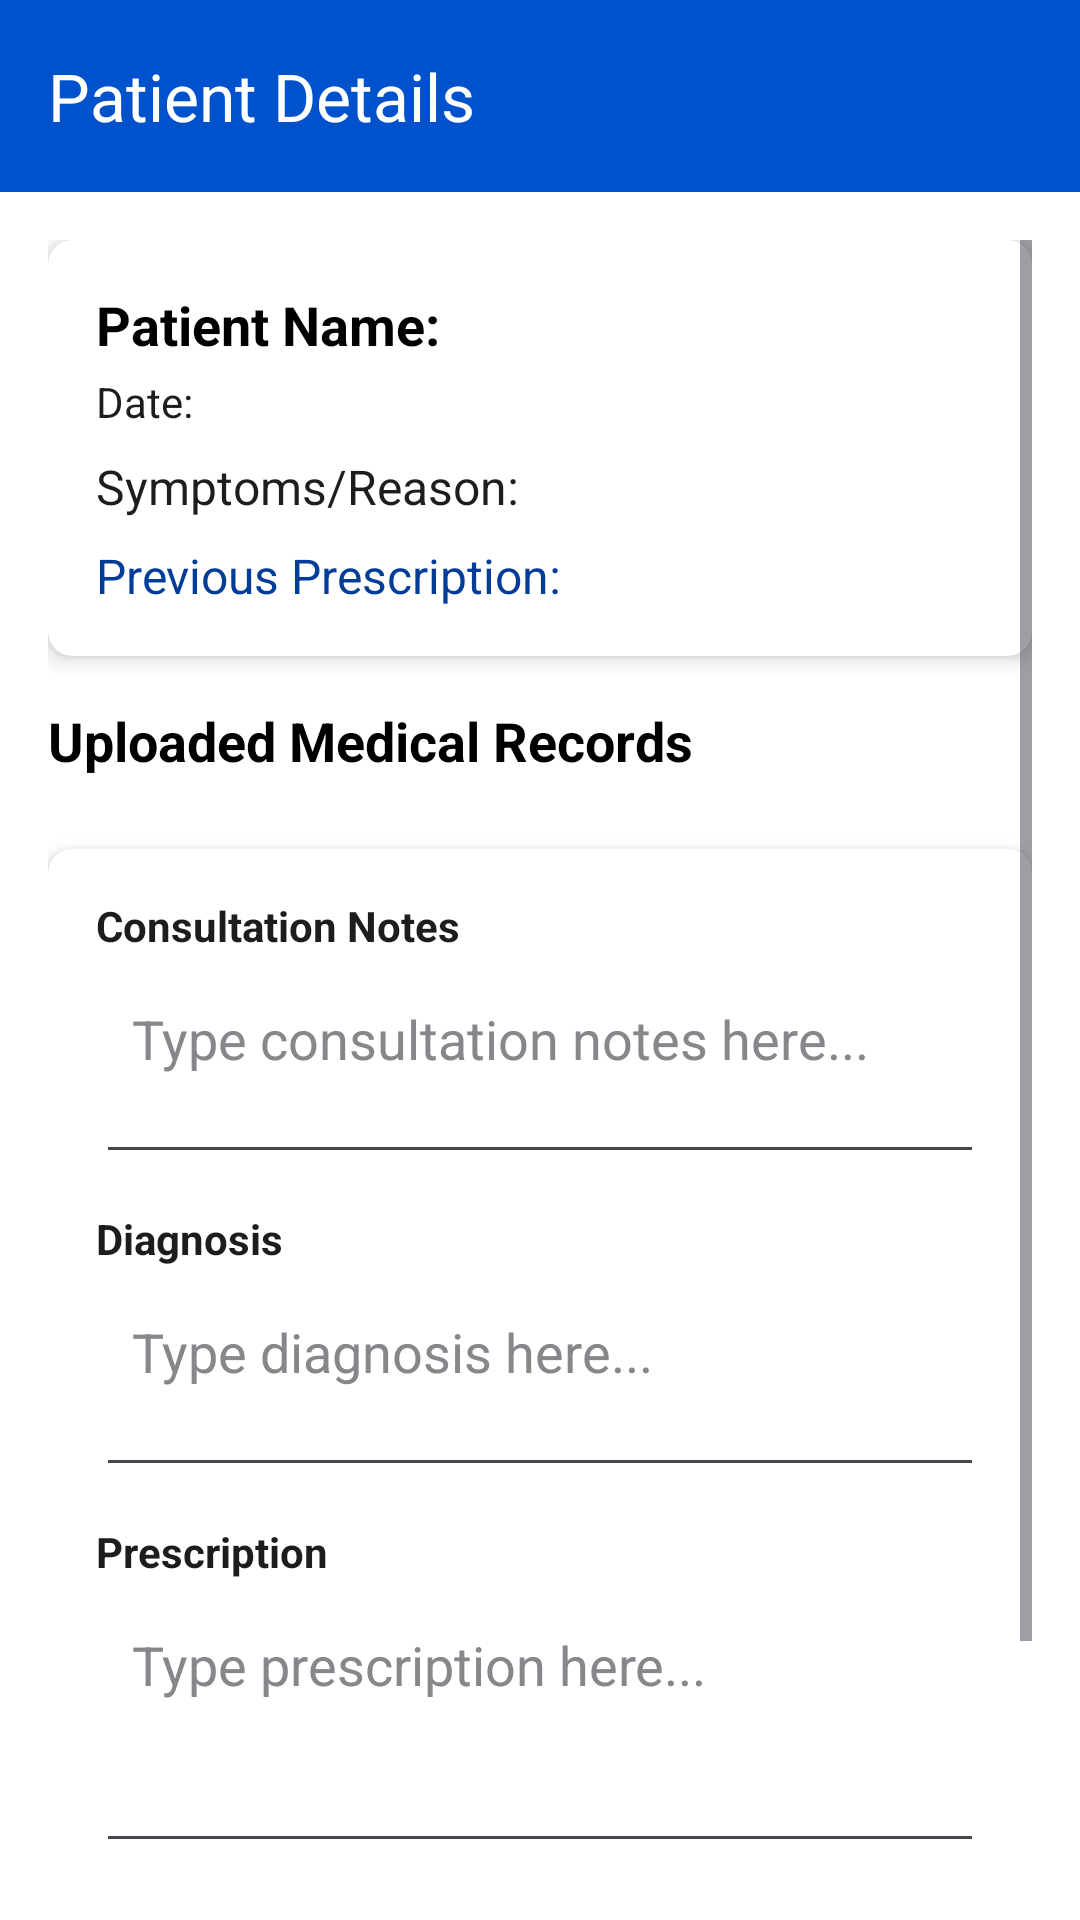

Produce the Android XML layout that renders to this screen, including the resource entries it uses.
<!-- AndroidManifest.xml: application theme Theme.AppointivaHealth -->
<!-- res/layout/activity_doctor_patient_details.xml -->
<?xml version="1.0" encoding="utf-8"?>
<LinearLayout xmlns:android="http://schemas.android.com/apk/res/android"
    xmlns:app="http://schemas.android.com/apk/res-auto"
    android:layout_width="match_parent"
    android:layout_height="match_parent"
    android:orientation="vertical"
    android:background="@android:color/white">

    <androidx.appcompat.widget.Toolbar
        android:id="@+id/toolbarDocPatDetails"
        android:layout_width="match_parent"
        android:layout_height="?attr/actionBarSize"
        android:background="?attr/colorPrimary"
        app:title="Patient Details"
        app:titleTextColor="@android:color/white" />

    <ScrollView
        android:layout_width="match_parent"
        android:layout_height="match_parent"
        android:padding="16dp">

        <LinearLayout
            android:layout_width="match_parent"
            android:layout_height="wrap_content"
            android:orientation="vertical">

            
            <androidx.cardview.widget.CardView
                android:layout_width="match_parent"
                android:layout_height="wrap_content"
                android:layout_marginBottom="16dp"
                app:cardCornerRadius="8dp"
                app:cardElevation="4dp">

                <LinearLayout
                    android:layout_width="match_parent"
                    android:layout_height="wrap_content"
                    android:orientation="vertical"
                    android:padding="16dp">

                    <TextView
                        android:id="@+id/tvDocPatDetailsName"
                        android:layout_width="match_parent"
                        android:layout_height="wrap_content"
                        android:text="Patient Name: "
                        android:textSize="18sp"
                        android:textStyle="bold"
                        android:textColor="@color/black" />

                    <TextView
                        android:id="@+id/tvDocPatDetailsDate"
                        android:layout_width="match_parent"
                        android:layout_height="wrap_content"
                        android:layout_marginTop="4dp"
                        android:text="Date: "
                        android:textSize="14sp" />

                    <TextView
                        android:id="@+id/tvDocPatDetailsSymptoms"
                        android:layout_width="match_parent"
                        android:layout_height="wrap_content"
                        android:layout_marginTop="8dp"
                        android:text="Symptoms/Reason: "
                        android:textSize="16sp" />

                    <TextView
                        android:id="@+id/tvDocPatDetailsPrevRx"
                        android:layout_width="match_parent"
                        android:layout_height="wrap_content"
                        android:layout_marginTop="8dp"
                        android:text="Previous Prescription: "
                        android:textSize="16sp"
                        android:textColor="@color/primary_dark" />

                </LinearLayout>
            </androidx.cardview.widget.CardView>

            
            <TextView
                android:layout_width="wrap_content"
                android:layout_height="wrap_content"
                android:text="Uploaded Medical Records"
                android:textSize="18sp"
                android:textStyle="bold"
                android:layout_marginBottom="8dp"
                android:textColor="@color/black"/>

            <TextView
                android:id="@+id/tvNoDocPatDetailsDocs"
                android:layout_width="match_parent"
                android:layout_height="wrap_content"
                android:text="No documents uploaded by patient."
                android:visibility="gone"
                android:layout_marginBottom="16dp"/>

            <androidx.recyclerview.widget.RecyclerView
                android:id="@+id/rvDocPatDetailsDocs"
                android:layout_width="match_parent"
                android:layout_height="wrap_content"
                android:layout_marginBottom="16dp"
                app:layoutManager="androidx.recyclerview.widget.LinearLayoutManager" />

            
            <androidx.cardview.widget.CardView
                android:layout_width="match_parent"
                android:layout_height="wrap_content"
                android:layout_marginBottom="32dp"
                app:cardCornerRadius="8dp"
                app:cardElevation="4dp">

                <LinearLayout
                    android:layout_width="match_parent"
                    android:layout_height="wrap_content"
                    android:orientation="vertical"
                    android:padding="16dp">

                    <TextView
                        android:layout_width="match_parent"
                        android:layout_height="wrap_content"
                        android:text="Consultation Notes"
                        android:textStyle="bold"
                        android:layout_marginBottom="4dp"/>
                        
                    <EditText
                        android:id="@+id/etDocPatDetailsNotes"
                        android:layout_width="match_parent"
                        android:layout_height="wrap_content"
                        android:minLines="2"
                        android:gravity="top"
                        android:hint="Type consultation notes here..."
                        android:padding="12dp"
                        android:layout_marginBottom="12dp"/>

                    <TextView
                        android:layout_width="match_parent"
                        android:layout_height="wrap_content"
                        android:text="Diagnosis"
                        android:textStyle="bold"
                        android:layout_marginBottom="4dp"/>
                        
                    <EditText
                        android:id="@+id/etDocPatDetailsDiagnosis"
                        android:layout_width="match_parent"
                        android:layout_height="wrap_content"
                        android:minLines="2"
                        android:gravity="top"
                        android:hint="Type diagnosis here..."
                        android:padding="12dp"
                        android:layout_marginBottom="12dp"/>

                    <TextView
                        android:layout_width="match_parent"
                        android:layout_height="wrap_content"
                        android:text="Prescription"
                        android:textStyle="bold"
                        android:layout_marginBottom="4dp"/>

                    <EditText
                        android:id="@+id/etDocPatDetailsPrescription"
                        android:layout_width="match_parent"
                        android:layout_height="wrap_content"
                        android:minLines="3"
                        android:gravity="top"
                        android:hint="Type prescription here..."
                        android:padding="12dp"
                        android:layout_marginBottom="16dp"/>

                    <Button
                        android:id="@+id/btnSaveDocPatDetailsRX"
                        android:layout_width="match_parent"
                        android:layout_height="50dp"
                        android:text="Save Prescription"
                        android:backgroundTint="@color/primary_dark"
                        android:textColor="@android:color/white"
                        android:textSize="16sp"
                        android:textStyle="bold" />

                </LinearLayout>
            </androidx.cardview.widget.CardView>

        </LinearLayout>
    </ScrollView>
</LinearLayout>
<!-- resources referenced by this layout -->
<resources>
  <color name="black">#FF000000</color>
  <color name="primary_dark">#003D99</color>
  <style name="Theme.AppointivaHealth" parent="Base.Theme.AppointivaHealth" />
  <style name="Base.Theme.AppointivaHealth" parent="Theme.Material3.Light.NoActionBar">
          
          <item name="colorPrimary">@color/primary</item>
          <item name="colorPrimaryVariant">@color/primary_dark</item>
          <item name="colorOnPrimary">@color/white</item>
          <item name="colorSecondary">@color/accent</item>
          <item name="colorSecondaryVariant">@color/primary_dark</item>
          <item name="colorOnSecondary">@color/black</item>
          <item name="android:statusBarColor">@color/primary_dark</item>
          
          
          <item name="android:textColor">@color/text_primary</item>
          <item name="editTextColor">@color/text_primary</item>
          <item name="android:textColorHint">@color/text_secondary</item>
      </style>
  <color name="primary">#0052CC</color>
  <color name="white">#FFFFFFFF</color>
  <color name="accent">#00B4D8</color>
  <color name="text_primary">#1D1D1F</color>
  <color name="text_secondary">#86868B</color>
</resources>
